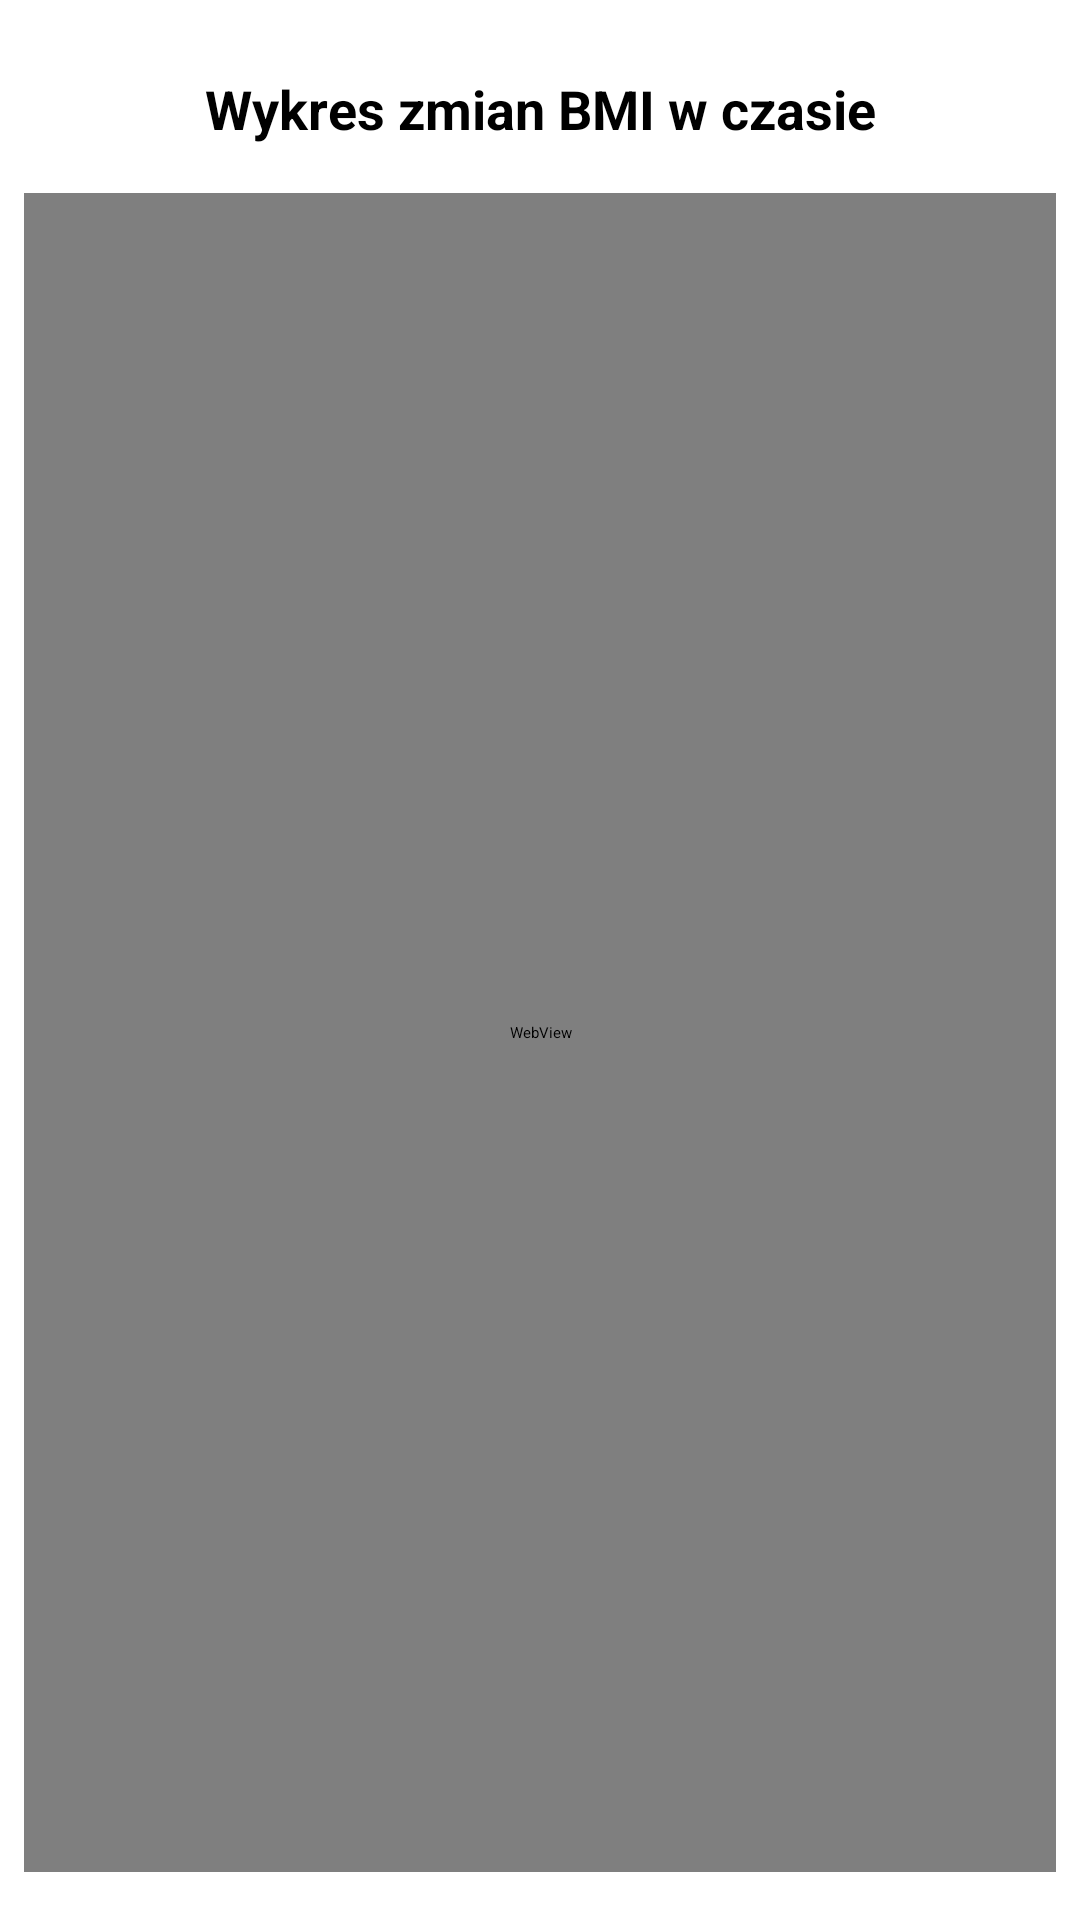

Reconstruct the res/layout file that produces this screen, plus the resources it refers to.
<!-- AndroidManifest.xml: application theme SplashTheme -->
<!-- res/layout/activity_bmi_chart_webview.xml -->
<?xml version="1.0" encoding="utf-8"?>
<androidx.constraintlayout.widget.ConstraintLayout
    xmlns:android="http://schemas.android.com/apk/res/android"
    xmlns:app="http://schemas.android.com/apk/res-auto"
    xmlns:tools="http://schemas.android.com/tools"
    android:layout_width="match_parent"
    android:layout_height="match_parent"
    tools:context=".BMIChartActivity">

    <TextView
        android:id="@+id/chartTitle"
        android:layout_width="wrap_content"
        android:layout_height="wrap_content"
        android:layout_marginTop="24dp"
        android:text="Wykres zmian BMI w czasie"
        android:textSize="18sp"
        android:textStyle="bold"
        app:layout_constraintEnd_toEndOf="parent"
        app:layout_constraintStart_toStartOf="parent"
        app:layout_constraintTop_toTopOf="parent" />

    <WebView
        android:id="@+id/webViewChart"
        android:layout_width="match_parent"
        android:layout_height="0dp"
        android:layout_marginStart="8dp"
        android:layout_marginTop="16dp"
        android:layout_marginEnd="8dp"
        android:layout_marginBottom="16dp"
        app:layout_constraintBottom_toBottomOf="parent"
        app:layout_constraintEnd_toEndOf="parent"
        app:layout_constraintStart_toStartOf="parent"
        app:layout_constraintTop_toBottomOf="@+id/chartTitle" />

</androidx.constraintlayout.widget.ConstraintLayout>
<!-- resources referenced by this layout -->
<resources>
  <style name="SplashTheme" parent="Theme.SplashScreen">
          <item name="windowSplashScreenBackground">@color/white</item>
          <item name="windowSplashScreenAnimatedIcon">@drawable/logo_small</item>
          <item name="postSplashScreenTheme">@style/Base.Theme.BMICalculator</item>
      </style>
  <style name="Base.Theme.BMICalculator" parent="Theme.Material3.DayNight.NoActionBar">
          
          
      </style>
  <!-- not gathered from this repository: default colours our renderer supplied (Android Studio template values) -->
  <color name="white">#FFFFFFFF</color>
</resources>
